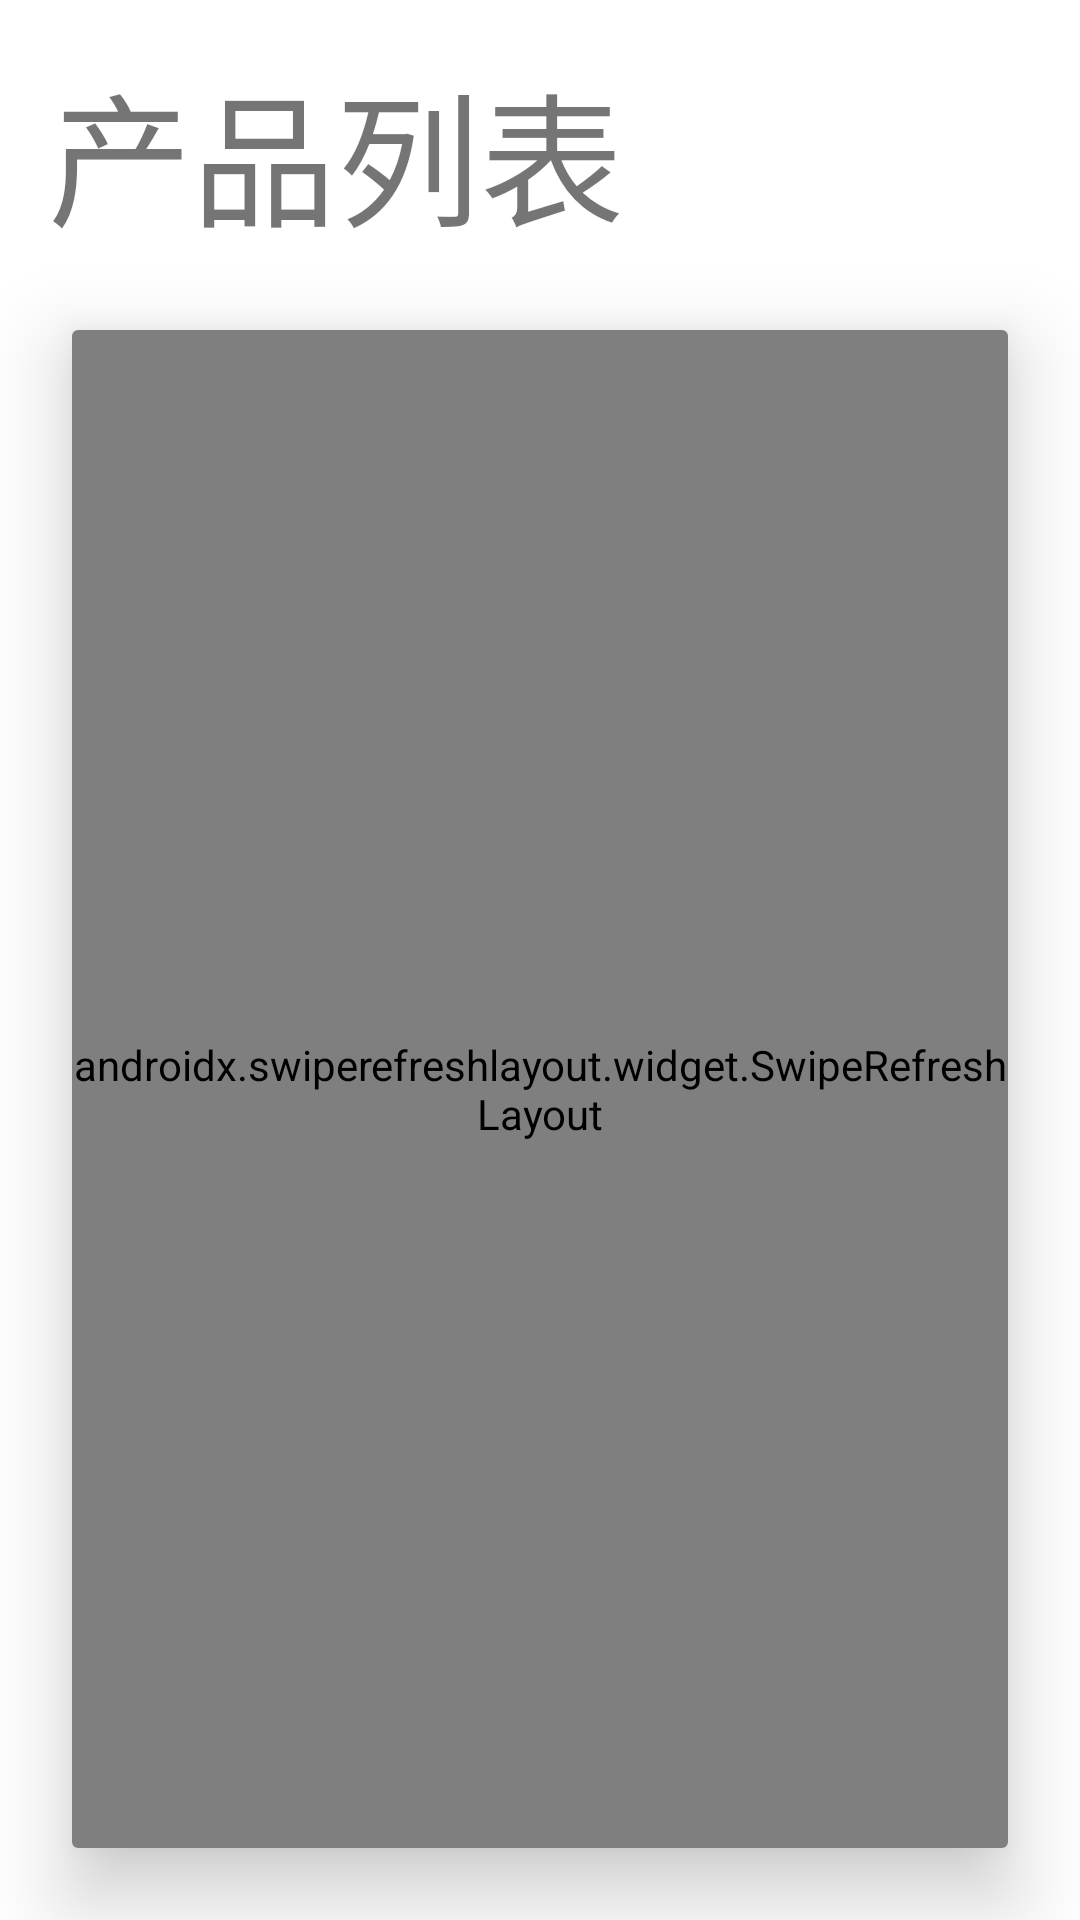

Android layout source for this screen:
<!-- AndroidManifest.xml: application theme Theme.MjuBank -->
<!-- res/layout/home_fragment.xml -->
<?xml version="1.0" encoding="utf-8"?>
<androidx.constraintlayout.widget.ConstraintLayout
    xmlns:android="http://schemas.android.com/apk/res/android"
    xmlns:app="http://schemas.android.com/apk/res-auto"
    xmlns:tools="http://schemas.android.com/tools"
    android:layout_width="match_parent"
    android:layout_height="match_parent"
    tools:context=".fragments.HomeFragment">
    <TextView
        android:id="@+id/header"
        android:layout_width="match_parent"
        android:layout_height="wrap_content"
        android:layout_margin="@dimen/activity_margin"
        app:layout_constraintStart_toStartOf="parent"
        app:layout_constraintEnd_toEndOf="parent"
        app:layout_constraintTop_toTopOf="parent"
        android:textSize="@dimen/font_size_large"
        android:text="@string/home_prod"/>
    <androidx.cardview.widget.CardView
        app:layout_constraintStart_toStartOf="parent"
        app:layout_constraintEnd_toEndOf="parent"
        app:layout_constraintTop_toBottomOf="@id/header"
        app:layout_constraintBottom_toBottomOf="parent"
        app:cardElevation="@dimen/activity_margin"
        android:layout_margin="@dimen/field_start_margin"
        android:layout_width="0dp"
        android:layout_height="0dp">

        <androidx.swiperefreshlayout.widget.SwipeRefreshLayout
            android:id="@+id/swiper"
            android:layout_width="match_parent"
            android:layout_height="match_parent">
            <androidx.recyclerview.widget.RecyclerView
                android:id="@+id/items"
                android:layout_width="match_parent"
                android:layout_height="match_parent"
                android:orientation="vertical"/>
        </androidx.swiperefreshlayout.widget.SwipeRefreshLayout>
    </androidx.cardview.widget.CardView>

</androidx.constraintlayout.widget.ConstraintLayout>
<!-- resources referenced by this layout -->
<resources>
  <dimen name="activity_margin">16dp</dimen>
  <dimen name="field_start_margin">24dp</dimen>
  <dimen name="font_size_large">48sp</dimen>
  <string name="home_prod">产品列表</string>
  <style name="Theme.MjuBank" parent="Theme.MaterialComponents.DayNight.DarkActionBar">
          
          <item name="colorPrimary">@color/purple_500</item>
          <item name="colorPrimaryVariant">@color/purple_700</item>
          <item name="colorOnPrimary">@color/white</item>
          
          <item name="colorSecondary">@color/teal_200</item>
          <item name="colorSecondaryVariant">@color/teal_700</item>
          <item name="colorOnSecondary">@color/black</item>
          
          <item name="android:statusBarColor" tools:targetApi="l">?attr/colorPrimaryVariant</item>
          
      </style>
  <color name="purple_500">#FF6200EE</color>
  <color name="purple_700">#FF3700B3</color>
  <color name="white">#FFFFFFFF</color>
  <color name="teal_200">#FF03DAC5</color>
  <color name="teal_700">#FF018786</color>
  <color name="black">#FF000000</color>
</resources>
